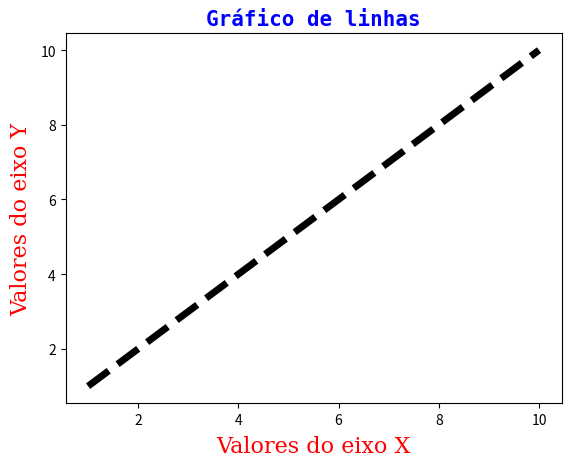

Source code (Python):
from matplotlib import pyplot as plt

x = [1, 2, 3, 4, 5, 6, 7, 8, 9, 10]
y = [1, 2, 3, 4, 5, 6, 7, 8, 9, 10]

plt.plot(x, y, 'k--', linewidth=5)
# plt.plot([1, 2, 3], [4, 5, 6], '--', color='#42f5e0', lw=3)

# plt.title("Título esquerdo", fontdict={'family': 'serif', 'color': 'darkblue', 'weight': 'bold', 'size': 14},
# loc='left')
plt.title("Gráfico de linhas", fontdict={'family': 'monospace', 'color': 'blue', 'weight': 'bold', 'size': 15},
          loc='center')
# plt.title("Título direita", fontdict={'family': 'fantasy', 'color': 'black','weight': 'bold', 'size': 16},
# loc='right')
plt.xlabel('Valores do eixo X', family='serif', color='r', weight='normal', size=16, labelpad = 6)
plt.ylabel('Valores do eixo Y', family='serif', color='r', weight='normal', size=16, labelpad = 6)

plt.show()


"""Como alterar a cor da linha em Matplotlib
As cores básicas integradas têm o alias abaixo:

b = blue
g = green
r = red
c = cyan
m = magenta
y = yellow
k = black
w = white

Como mudar estilo de Linha em Matplotlib ?
Matplotlib tem 4 estilos de linha integrados:

"-" Matplotlib Line Chart - Line Style 
"--" Matplotlib Line Chart - Line Style 
":" Matplotlib Line Chart - Line Style"""